Image classification data set "Hand-Gesture-Recognizer" (Rahul2k/Hand-Gesture-Recognizer on GitHub). Class labels (4): fist, one finger, perfect sign, two fingers.

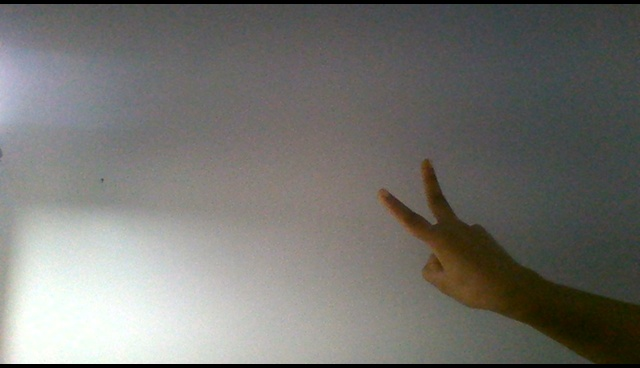
Label: two fingers

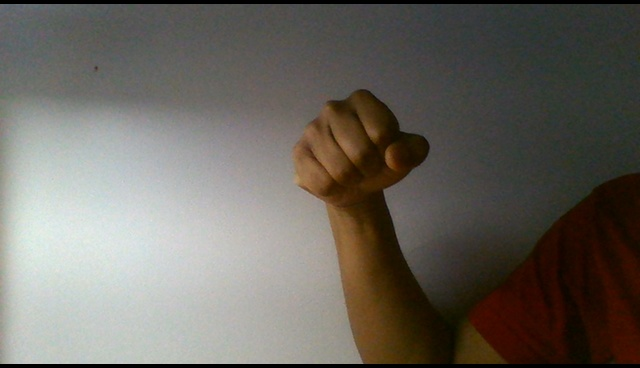
Label: fist

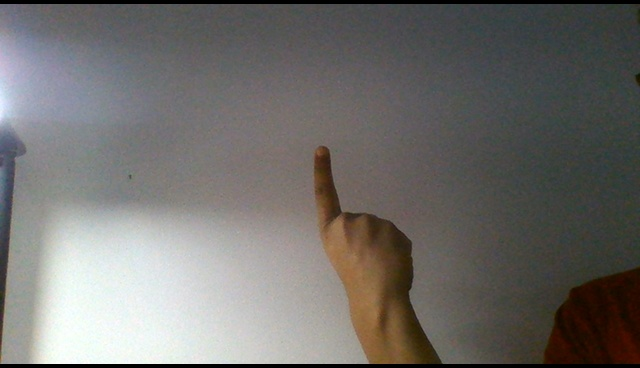
Label: one finger

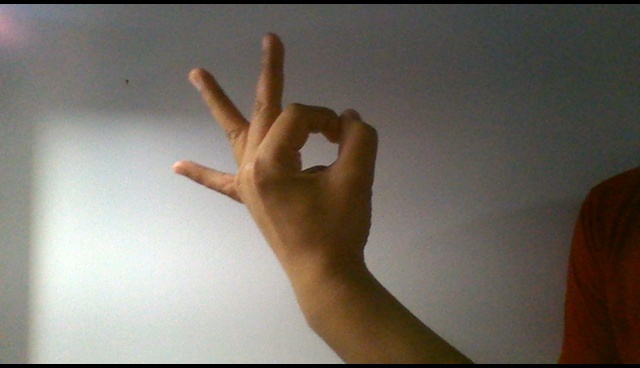
Label: perfect sign

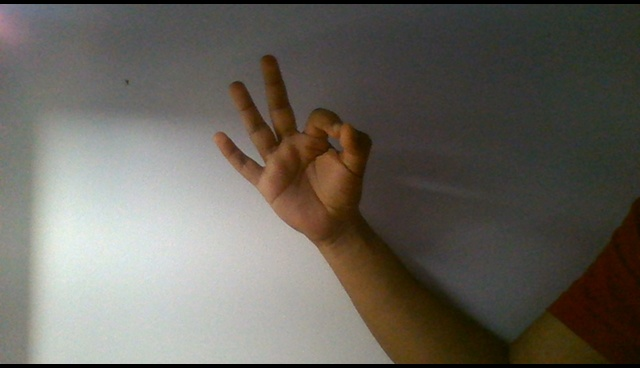
Label: perfect sign

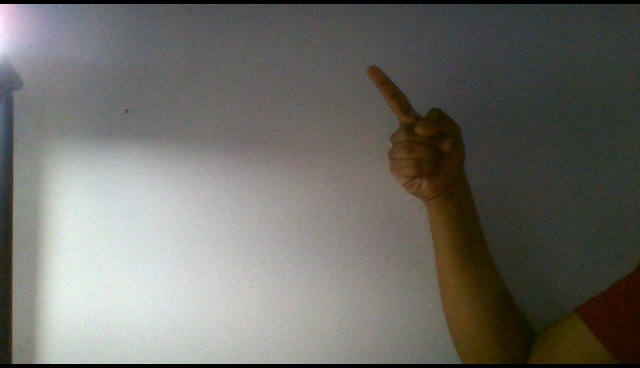
Label: one finger
